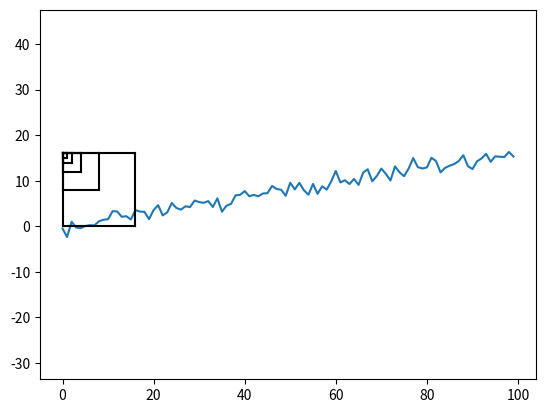

Reproduce this figure in Python.

from time import time
import numpy as np
import matplotlib.pyplot as plt

def bisection_search_1d(y,start=0,end=10):
    ''' Find the root of the function f(x) = x^2 - y using the bisection method. 
    '''
    while True:
        mid = (start + end)/2
        print(f"mid: {mid}")
        if abs(f(mid) - y) < 0.0001:
            return mid
        elif f(mid)-y > 0:
            end = mid
        else:
            start = mid

# def bisection_search_2d(f, y,start=(0,0),end=(10,10),epsilon=0.0001):
#     ''' Find the root of the function f(x) = x^2 - y using the bisection method. 
#     '''
#     # start = start*np.ones([10])
#     start = np.array(start)
#     # end = end*np.ones([10])
#     end = np.array(end)

    

#     while True:
#         mid = (start + end)/2
#         midx = mid[0]
#         midy = mid[1]

#         print(f"mid: {mid}")
#         if abs(f(mid) - y) < epsilon:
#             return mid
#         elif (f(midx,start[1])-y) * (f(midx,midy)-y) < 0:
#             end = mid
#         else:
#             start = mid


def bisection_search_2d(f,desired,x_start,x_end,tolerance = 0.001, max_iterations=100):
    while True:
        mid = (x_start + x_end)/2
        print(f"mid: {mid}")
        if abs(f(mid) - y) < 0.0001:
            return mid
        elif f(mid)-y > 0:
            end = mid
        else:
            start = mid


def bisection_search_2d_2var(x_start, x_end, y_start, y_end, tolerance=0.001, max_iterations=100):
    x_mid = (x_start + x_end) / 2
    y_mid = (y_start + y_end) / 2


    for _ in range(max_iterations):

        plot_box(x_start, x_end, y_start, y_end)

        if abs(f(x_mid, y_mid)) < tolerance:
            plt.show()
            return x_mid, y_mid

        A =f(x_mid, y_start) * f(x_mid, y_mid) 
        print(f"A: {A}")
        if  A <= 0:
            y_end = y_mid
        else:
            y_start = y_mid

        B = f(x_start, y_mid) * f(x_mid, y_mid)
        print(f"B: {B}")
        if B <= 0:
            x_end = x_mid
        else:
            x_start = x_mid


        x_mid = (x_start + x_end) / 2
        y_mid = (y_start + y_end) / 2
        print(f"x_mid: {x_mid}, y_mid: {y_mid}")

    plt.show()
    return None

def plot_box(x_start, x_end, y_start, y_end):
    plt.plot([x_start, x_end], [y_start, y_start], color='black')
    plt.plot([x_start, x_end], [y_end, y_end], color='black')
    plt.plot([x_start, x_start], [y_start, y_end], color='black')
    plt.plot([x_end, x_end], [y_start, y_end], color='black')

    
    plt.xlim(0, 16)
    plt.ylim(0, 16)
    plt.axis('equal')

    # plt.show()




def f(x,y):
    return x

if __name__ == "__main__":
    start = time()
    # print(bisection_search_1d(5))
    desired = np.linspace(0,16,100) + np.random.normal(0,1,100)
    plt.plot(desired)
    print(bisection_search_2d_2var(0,16,0,16,tolerance=1))
    print(f"Time: {np.round(time()-start,16)} seconds")
    